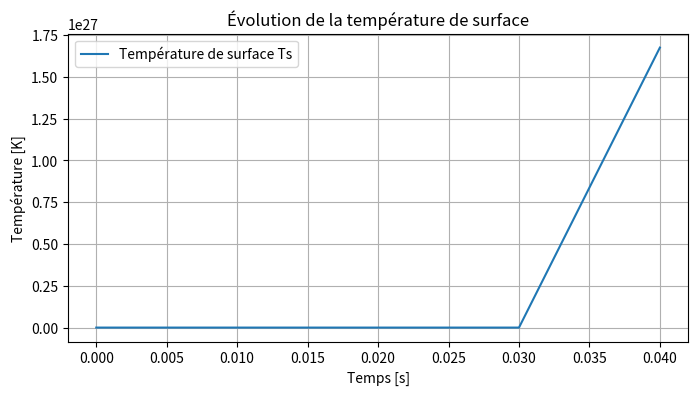

Python code for this plot:

import numpy as np
import matplotlib.pyplot as plt


# PARTIE 1  : IMPLEMENTATION DES EQUATIONS DE L'ARTICLE

# Utilitaires

EPS = 1e-12

# Fonction pour éviter de diviser par 0 et avoir des erreurs par exemple qaund on a un ratio 0/0 indéfini il devient 0/EPS ce qui donne 0.


def clamp_den(x, eps=EPS):
    return x if abs(x) > eps else (np.sign(x) * eps if x != 0 else eps)

# Définition

# Dérivée spatiale en upwind comme indiqué dans l'article


def d_dx_upwind_bulk(arr, i, dx):
    if i == len(arr)-1:
        return (arr[i] - arr[i-1]) / dx
    else:
        return (arr[i+1] - arr[i]) / dx


# COUCHE LIMITE (mécanique/flux)

# Formules issues de l'article de Tsuji et Nagano, qui donne un modèle empirique à partir d'observations de flux convectifs

# Vitesse caractéristique
def Ub(g, beta, Tw, TB, nu):
    return (g * beta * (abs(Tw - TB)) * nu) ** (1/3)

# Nombre de Grashof


def Grashof_x(g, beta, Tw, TB, x, nu):
    return (g * beta * (abs(Tw - TB)) * x**3) / (nu**2)


# Contrainte pariétale en régime laminaire avec Gr<10^9
def tau_w_lam(rho, ub, g, beta, Tw, TB, x, nu):
    Grx = Grashof_x(g, beta, Tw, TB, x, nu)
    return rho * (ub**2) * 0.953 * (Grx ** (1/12))

# Contrainte pariétale en régime turbulent avec Gr>10^9


def tau_w_turb(rho, ub, g, beta, Tw, TB, x, nu):
    Grx = Grashof_x(g, beta, Tw, TB, x, nu)
    return rho * (ub**2) * 0.684 * (Grx ** (1/11.9))

# Equation 18


def Rayleigh_x(g, alpha, Tw, TB, x, nu, a):
    return (g * alpha * (abs(Tw - TB)) * x**3) / (nu * a)

# Equation 17


def k_nat_1e5_1e9(Rax, lambda_l, x):
    return 0.59 * (Rax ** 0.25) * (lambda_l / clamp_den(x))


def k_nat_1e9_1e13(Rax, lambda_l, x):
    """k pour 1e9 < Ra < 1e13 : Nu = 0.11 Ra^(1/3)."""
    return 0.11 * (Rax ** (1/3)) * (lambda_l / clamp_den(x))


# Equation 16

def q_in_wall(Tw, TB, Rax, x, lambda_l):
    dT = (Tw - TB)
    if 1e5 < Rax <= 1e9:
        k = k_nat_1e5_1e9(Rax, lambda_l, x)
    elif 1e9 < Rax <= 1e13:
        k = k_nat_1e9_1e13(Rax, lambda_l, x)
    else:
        k = k_nat_1e5_1e9(max(Rax, 1e5), lambda_l, max(x, EPS))
    return k * dT

# Valeurs déterminées grâce à des lois empirique peut être que des valeurs tabulées seraient meilleures


def k_propane_liq(T):
    """Conductivité thermique [W/m/K] du propane liquide (230–320 K)."""
    return max(0.146 - 1.8e-4 * T, 0.05)


def k_propane_vap(T):
    """Conductivité thermique [W/m/K] du propane vapeur (250–350 K)."""
    return 7.2e-3+3.5e-5*T

# Variables normalisées dans la CL : η


# Equation 19
def eta_moy(T_tilde, TB, Tw):
    """η = (T̃ - TB)/(Tw - TB)."""
    return (T_tilde - TB) / clamp_den(Tw - TB)

# Equation 20


def d_eta_dt(i, dTtilde_dt, dTw_dt, dTB_dt, Tw, TB, eta_i, ddelta_dt):
    """
    dη_i/dt — si dδ/dt >= 0 : 0
             sinon : ( dT̃/dt - η dTw/dt + (1-η) dTB/dt ) / (Tw - TB)
    """
    if ddelta_dt >= 0.0:
        return 0.0
    denom = clamp_den(Tw[i] - TB[i])
    return (dTtilde_dt - eta_i * dTw_dt + (1.0 - eta_i) * dTB_dt) / denom

# Équations intégrales de la couche limite (énergie)


# Equation 21

def dTtilde_dt(i, eta, dTw_dt, dTB_dt,
               Tw, TB,
               ddelta_dt,
               m_dot, m_dot_y, h_tilde, h_y,
               q_in_i, R, Hcv, rho, cv, delta_i):
    if ddelta_dt >= 0.0:
        return eta[i] * dTw_dt + (1.0 - eta[i]) * dTB_dt

    num = (m_dot[i] * h_tilde[i]
           - m_dot[i-1] * h_tilde[i-1]
           - m_dot_y[i] * h_y[i]
           + 2.0 * np.pi * R * Hcv * q_in_i)
    den = 2.0 * np.pi * R * rho * cv * Hcv * clamp_den(delta_i)
    return num / den


# Equation 15


def ddelta_dt_from_energy(i,
                          dTtilde_dt_i,                # valeur scalaire déjà calculée
                          m_dot, m_dot_y, h_tilde, h_y,
                          q_in_i, R, Hcv, rho, cv,
                          delta_i, T_tilde_i, TB_i):
    m_terms = (m_dot[i] * h_tilde[i]
               - m_dot[i-1] * h_tilde[i-1]
               - m_dot_y[i] * h_y[i])
    A = (m_terms / (2.0 * np.pi * R * Hcv * rho * cv)) - \
        (q_in_i / (rho * cv)) - delta_i * dTtilde_dt_i
    return A / clamp_den(T_tilde_i - TB_i)


# Masse/Énergie dans le BULK (liquide)


# Equation 22


def bilan_masse_bulk(mB, m_dot_y_i):
    """Équilibre masse local (retourne mB_i - ṁ_y,i) si besoin d’un résidu."""
    return mB - m_dot_y_i


# Equation 25


def dTB_dt_bulk(i, lambdaB, R, rho, cv,
                TB, delta, dx,
                m_dot_B, m_dot_y, h_y, h_B,
                T_top=None):
    # force 1D float
    TB = np.asarray(TB,      dtype=float).reshape(-1)
    delta = np.asarray(delta,   dtype=float).reshape(-1)
    m_dot_B = np.asarray(m_dot_B, dtype=float).reshape(-1)
    m_dot_y = np.asarray(m_dot_y, dtype=float).reshape(-1)
    h_y = np.asarray(h_y,     dtype=float).reshape(-1)
    h_B = np.asarray(h_B,     dtype=float).reshape(-1)

    N = len(TB)
    area_i = float(np.pi * (R - delta[i])**2)

    # dTB/dx au point i
    if (i == N-1) and (T_top is not None):
        dTBdx_i = float((TB[i] - float(T_top)) / dx)
    else:
        dTBdx_i = float(d_dx_upwind_bulk(TB, i, dx))
    im1 = max(i-1, 0)
    dTBdx_im1 = float(d_dx_upwind_bulk(TB, im1, dx))

    # numérateur (scalaires)
    num = (float(m_dot_B[i]) * float(h_B[i])
           - float(m_dot_B[i-1]) * float(h_B[i-1])
           - float(m_dot_y[i]) * float(h_y[i])
           + area_i * float(lambdaB) * (dTBdx_i - dTBdx_im1))
    den = area_i * float(rho) * float(cv) * float(dx)

    return num / clamp_den(den)


# Interface liquide/vapeur (échanges)

# Equation 18

def Rayleigh_v_int(g, alpha_v, Tv, Tint, D, nu_v, rho_v, cp_v, lambda_vapeur):
    return (g * alpha_v * (abs(Tint - Tv)) * D**3*rho_v*cp_v) / (nu_v * lambda_vapeur)


def Rayleigh_l_int(g, alpha_l, Ts, Tint, D, nu_l, a_l):
    return (g * alpha_l * (abs(Tint - Ts)) * D**3) / (nu_l * a_l)


# Equation 32


def k_v_int(Ra_v_int, D, lambda_v):
    """k côté vapeur à l’interface."""
    return 0.54 * (Ra_v_int ** 0.25) * (lambda_v / clamp_den(D))


def k_l_int(Ra_l_int, D, lambda_l):
    """k côté liquide à l’interface."""
    return 0.27 * (Ra_l_int ** 0.25) * (lambda_l / clamp_den(D))

# Equation 31


def m_dot_phase(R, gamma, Tv, Ts, Tint, k_v_int_val, k_l_int_val):
    return np.pi * R**2 * (k_v_int_val * (Tv - Tint) - k_l_int_val * (Tint - Ts)) / clamp_den(gamma)


# Equation 30


def dHs_dt(m_dot_ph, rho_l, R):
    return m_dot_ph / (rho_l * np.pi * R**2)

# Equation 29


def dTs_dt_surface(n,
                   m_dot_B, h_B,           # tableaux sur x
                   m_dot, h_tilde,         # CL en haut (ṁ_n, h̃_n)
                   R, H_s, qin_s,          # géométrie/surface & flux paroi -> surface
                   kint_liq,               # k_int->liq (interface -> liquide)
                   T_int, T_s,             # températures interface & surface
                   # bulk: épaisseur CL (delta), λ_B, T_B(x)
                   delta, lambda_B, T_B,
                   dx,                     # pas spatial pour dT_B/dx
                   dH_s_dt,                # déjà calculé via dHs_dt(...)
                   rho_liq, cv_liq  # AJOUT : propriétés du liquide
                   ):

    area_surf = np.pi * R**2
    area_bulk = np.pi * (R - delta[n])**2
    H_eff = max(H_s, 1e-12)  # si tu veux garder la protection

    # Termes masse*enthalpie
    term_mass = m_dot[n] * h_tilde[n] - m_dot_B[n] * h_B[n]

    # Flux pariétal intégré (paroi -> surface)
    term_wall = 2.0 * np.pi * R * H_s * qin_s

    # Interface (interface -> surface liquide)
    term_int = area_surf * kint_liq * (T_int - T_s)

    # Conduction vers le bulk
    if n > 0:
        dTBdx_n = (T_B[n] - T_B[n-1]) / dx
    else:
        dTBdx_n = (T_B[1] - T_B[0]) / dx

    term_cond_bulk = - area_bulk * lambda_B * dTBdx_n

    # Numérateur : puissance (W)
    num = term_mass + term_wall + term_int + term_cond_bulk

    # Dénominateur : rho * cv * volume
    den = rho_liq * cv_liq * area_surf * H_eff

    # Équation : dT/dt = num/(ρ cv V) - (T_s - T_int) * dH_s/dt / H_s
    return (num / den) - ((T_s - T_int) * dH_s_dt / H_eff)


# On détermine la Température à l'interface en supposant l'équilibre thermique et en appliquant la loi de Clausius

def Tsat_de_P_Clausius(Pv_pa, Pref_pa, Tref_K, dh_vap_J_per_kg, M_kg_per_mol):
    """
    Fermeture analytique: T_sat(P) avec Δh_vap ~ cte.
    - Pv_pa : pression cible (Pa)
    - Pref_pa, Tref_K : point de référence (e.g. (1 atm, T_ebullition))
    - dh_vap_J_per_kg : chaleur latente (J/kg)
    - M_kg_per_mol : masse molaire
    """
    R_u = 8.314462618  # J/mol/K
    R_spec = R_u / M_kg_per_mol
    invT = (1.0/Tref_K) - (R_spec/dh_vap_J_per_kg) * np.log(Pv_pa / Pref_pa)
    return 1.0 / invT


# Dôme vapeur (gaz parfait)

# Equation 35


def dTv_dt(kwv, Aw, Twv, Tv, k_v_int_val, Tint, cv_v, Vv, rho_v, R):
    return (kwv * Aw * (Twv - Tv) - np.pi*R**2 * k_v_int_val * (Tv - Tint)) / clamp_den(Vv * rho_v * cv_v)


# Equation 34

def dP_dt(Tv, m_dot_ph, Vv, Pv, dTv_dt_val, r_spec, rho_l):
    left = Vv / clamp_den(r_spec * Tv)
    termT = Vv * (Pv / clamp_den(r_spec * (Tv**2))) * dTv_dt_val
    rhs = m_dot_ph * (1.0 - Pv / clamp_den(r_spec * Tv * rho_l))
    return (rhs + termT) / left


########  Paroi  #######
# Equation 36
# On adapte l'équation 36 pour les différents murs que l'on considère, étant donné que pour le terme de conduction il y a une dépendance des murs adjacents

def dTw_dt_liq(i, qext_i, qin_i, delta_w, c_w, lambda_w, Tw, rho_w, dx):
    if i == 0:
        lap = (Tw[1] - Tw[0]) / (dx**2)       # bord bas (simple unilatéral)
    elif i == len(Tw) - 1:
        lap = (Tw[i] - Tw[i-1]) / (dx**2)     # bord haut (simple unilatéral)
    else:
        lap = (Tw[i+1] - 2.0 * Tw[i] + Tw[i-1]) / (dx**2)
    return (qext_i - qin_i) / clamp_den(delta_w * rho_w * c_w) + (lambda_w * lap) / clamp_den(rho_w * c_w)


def dTw_dt_vap(qext_vap, qin_vap, delta_w, c_w, lambda_w,
               Tw_vap, Tw_int, rho_w, H_vap):
    return ((qext_vap - qin_vap) / clamp_den(delta_w * rho_w * c_w)
            + lambda_w * (Tw_vap - Tw_int) / clamp_den(H_vap**2 * rho_w * c_w))


def dTw_dt_surface(qext_s, qin_s, delta_w, c_w, lambda_w,
                   Tw_liq, rho_w, Tw_S, Tw_vap, H_S):
    return ((qext_s - qin_s) / clamp_den(delta_w * rho_w * c_w)
            + lambda_w * (Tw_S - Tw_liq - (Tw_vap - Tw_S))
            / clamp_den(H_S**2 * rho_w * c_w))


# Débit massique CL – version “def”

# Equation 11


def dm_dot_CL_dt(i, m_dot, rho, g, alpha_v, delta, T_tilde, TB,
                 tau_w_i, C, R, dx):
    # Terme source flottabilité - frottement (AVEC le facteur R)
    S = 2.0 * np.pi * R * (rho * g * alpha_v *
                           delta[i] * (T_tilde[i] - TB[i]) - tau_w_i)

    #  Dérivées spatiales discrètes (amont)
    if i == 0:
        dm_dx = (m_dot[1] - m_dot[0]) / dx
        ddelta_dx = (delta[1] - delta[0]) / dx
    else:
        dm_dx = (m_dot[i] - m_dot[i-1]) / dx
        ddelta_dx = (delta[i] - delta[i-1]) / dx

    # ---- Terme convectif (le signe "moins" est déjà dans Eq. 11) ----
    denom = 2.0 * np.pi * R * rho * max(delta[i], 1e-12)
    Conv_pref = (C * m_dot[i]) / denom
    conv_term = 2.0 * dm_dx - (m_dot[i] / max(delta[i], 1e-12)) * ddelta_dx
    return S - Conv_pref * conv_term


# PARTIE 2  : CONSTANTES ET DEFINITION DES VARIABLES

# Ici on prend des constantes de liquides et de vapeur d'après les différents artciles étant donné que l'on à pas l'accés à REFPROP le module utilisé par les auteurs
# de l'article pour les déterminer.
# Paramètres
Nx = 100  # Nombre de divisons sur la hauteur du bulk
num_iterations = 5  # Nombre de pas de temps que l'on cherche à simuler
dt = 1e-2  # intervalle de temps choisi pour garantir la convergence et limiter le temps de calcul

# Constantes du problèmes

R = 0.2  # m
hauteur = 0.6  # m
delta_w = 0.07  # m
Nx = 30  # Nombre de divisions de la partie fluide
M = 0.0441      # kg/mol pour le propane
r = 8.314 / M   # ≈ 188 J/kg/K
g = 9.81  # m/s^-2


pourcentage_remplissage = 0.85
H_vap = hauteur*(1-pourcentage_remplissage)
# hauteur de chaque couche de liquide
dx = (hauteur*pourcentage_remplissage)/(Nx+1)
Hs = dx
Hcv = dx
qext = 20
gamma = 3.56*10**5
Pref = 1.013*10**5  # Pa
Tref = 291.47  # temperature initiale pour l'instant

# Pour le liquide

nu_liquide = 2.07e-7
rho_liquide = 502.59
lambda_liquide = 0.097
cp_liquide = 2649.5
cv_liquide = 1640.1
alpha_v = 0.003
a_liquide = 7.6e-8
beta_liquide = 1.3*10**(-3)  # A MODIFIER

# Pour la vapeur

nu_vapeur = 4.64e-7
rho_vapeur = 17.291
lambda_vapeur = 0.018
cp_vapeur = 1928.5
cv_vapeur = cp_vapeur - r

# Pour la paroi

rho_w = 7930
lambda_w = 15.24
c_w = 500


# grandeurs dôme/interface/paroi (valeurs de départ)
# On considère que l'on est à l'équilibre thermique avant l'application de flux extérieur

Ti = 291.47  # K
Tw_vap = Ti  # K
Tw_s = Ti   # K
Tv = Ti   # K
Ts = Ti  # K
Tint = Ti   # K
Pv = 800*10**3  # bar
q_ext = 20.0  # W/m^2


# tableaux d'état

temp_bulk = np.full(Nx, Ti)       # TB
temp_moy_cl = np.full(Nx, Ti)       # T_tilde (T̃)
delta = np.zeros(Nx)     # épaisseur CL (évite division par 0)
enthalpie_moy_CL = np.zeros(Nx)        # h̃ (à mettre à jour selon ton modèle)
enthalpie_y = np.zeros(Nx)        # h_y (idem)
enthalpie_B = np.zeros(Nx)        # h_B (idem)
m_point_CL = np.zeros(Nx)          # ṁ_i dans la CL
m_point_y = np.zeros(Nx)          # ṁ_vers_bulk (interface CL→bulk)
m_point_B = np.zeros(Nx)          # ṁ dans le bulk
Tw = np.full(Nx, Ti)       # température mur côté liquide
eta = np.zeros(Nx)          # η = (T̃-TB)/(Tw-TB)

# On crée d'abord des buffers pour stocker les variations temporrelles des différentes grandeurs pour ne pas mettre
# à jour les variables avant que l'état complet à chaque pas de temps ne soit calculé

dtemp_moy_cl = np.zeros(Nx)
ddelta = np.zeros(Nx)
deta = np.zeros(Nx)
dTw = np.zeros(Nx)
dm_CL = np.zeros(Nx)
dTb = np.zeros(Nx)


# Listes pour les représentations graphiques

Ts_history = []
time_history = []


# PARTIE 3 : RESOLUTION


for it in range(num_iterations):

    for i in range(Nx):
        # position x, on se place au milieu de chaque
        x_i = dx/2.0 + i*dx

        # 3) contrainte pariétale + C
        Gr_i = Grashof_x(g, beta_liquide, Tw[i], temp_bulk[i], x_i, nu_liquide)
        ub_i = Ub(g, beta_liquide, Tw[i], temp_bulk[i], nu_liquide)
        if Gr_i < 1e9:
            tau_w_i = tau_w_lam(rho_liquide, ub_i, g, beta_liquide,
                                Tw[i], temp_bulk[i], x_i, nu_liquide)
            C_i = 1.37
        else:
            tau_w_i = tau_w_turb(
                rho_liquide, ub_i, g, beta_liquide, Tw[i], temp_bulk[i], x_i, nu_liquide)
            C_i = 3.25

        # 4) débit massique CL
        dm_dt_i = dm_dot_CL_dt(i, m_dot=m_point_CL, rho=rho_liquide, g=g, alpha_v=alpha_v,
                               delta=delta, T_tilde=temp_moy_cl, TB=temp_bulk,
                               tau_w_i=tau_w_i, C=C_i, R=R, dx=dx)
        dm_CL[i] = dm_dt_i
    m_point_CL += dt * dm_CL
    for i in range(Nx):
        m_point_y[i] = m_point_CL[i]-m_point_CL[i-1]

    m_point_B[Nx-1] = m_point_CL[Nx-1].copy()
    for i in range(Nx-1, -1, -1):
        if i < Nx-1:
            m_point_B[i] = m_point_B[i+1] - (m_point_CL[i] - m_point_CL[i-1])
    for i in range(Nx):
        dTBdt_i = dTB_dt_bulk(i, lambdaB=lambda_liquide, R=R, rho=rho_liquide, cv=cv_liquide,
                              TB=temp_bulk, delta=delta, dx=dx,
                              m_dot_B=m_point_B, m_dot_y=m_point_y,
                              h_y=enthalpie_y, h_B=enthalpie_B,
                              T_top=Ts)
        dTb[i] = dTBdt_i
        # 1) flux pariétal
        Rax_i = Rayleigh_x(
            g, alpha_v, Tw[i], temp_bulk[i], x_i, nu_liquide, a_liquide)
        q_in_i = q_in_wall(Tw[i], temp_bulk[i], Rax_i, x_i, lambda_liquide)

        # 2) mur
        dTw_dt_i = dTw_dt_liq(i, qext_i=q_ext, qin_i=q_in_i,
                              delta_w=delta_w, c_w=c_w, lambda_w=lambda_w,
                              Tw=Tw, rho_w=rho_w, dx=dx)
        dTw[i] = dTw_dt_i

    for i in range(Nx):

        # 5) énergie CL + épaisseur + η
        eta_i = eta_moy(temp_moy_cl[i], temp_bulk[i], Tw[i])

        ddelta_dt_guess = 1  # On suppose que la couche limite est en train de se développer

        dTtilde_dt_i = dTtilde_dt(i, eta=eta, dTw_dt=dTw_dt_i, dTB_dt=dTb[i],
                                  Tw=Tw, TB=temp_bulk, ddelta_dt=ddelta_dt_guess,
                                  m_dot=m_point_CL, m_dot_y=m_point_y,
                                  h_tilde=enthalpie_moy_CL, h_y=enthalpie_y,
                                  q_in_i=q_in_i, R=R, Hcv=Hcv,
                                  rho=rho_liquide, cv=cv_liquide, delta_i=delta[i])

        ddelta_dt_i = ddelta_dt_from_energy(i,
                                            dTtilde_dt_i=dTtilde_dt_i,
                                            m_dot=m_point_CL, m_dot_y=m_point_y,
                                            h_tilde=enthalpie_moy_CL, h_y=enthalpie_y,
                                            q_in_i=q_in_i, R=R, Hcv=Hcv,
                                            rho=rho_liquide, cv=cv_liquide,
                                            delta_i=delta[i],
                                            T_tilde_i=temp_moy_cl[i],
                                            TB_i=temp_bulk[i])

        if ddelta_dt_i < 0.0:
            d_eta_dt_i = d_eta_dt(i, dTtilde_dt_i, dTw_dt_i,
                                  dTb[i], Tw, temp_bulk, eta_i, ddelta_dt_i)
            dTtilde_dt_i = dTtilde_dt(i, eta=eta, dTw_dt=dTw_dt_i, dTB_dt=dTb[i],
                                      Tw=Tw, TB=temp_bulk, ddelta_dt=ddelta_dt_i,
                                      m_dot=m_point_CL, m_dot_y=m_point_y,
                                      h_tilde=enthalpie_moy_CL, h_y=enthalpie_y,
                                      q_in_i=q_in_i, R=R, Hcv=Hcv,
                                      rho=rho_liquide, cv=cv_liquide, delta_i=delta[i])
            ddelta_dt_i = ddelta_dt_from_energy(i,
                                                dTtilde_dt_i=dTtilde_dt_i,
                                                m_dot=m_point_CL, m_dot_y=m_point_y,
                                                h_tilde=enthalpie_moy_CL, h_y=enthalpie_y,
                                                q_in_i=q_in_i, R=R, Hcv=Hcv,
                                                rho=rho_liquide, cv=cv_liquide,
                                                delta_i=delta[i],
                                                T_tilde_i=temp_moy_cl[i],
                                                TB_i=temp_bulk[i])
        else:
            d_eta_dt_i = 0.0

        dtemp_moy_cl[i] = dTtilde_dt_i
        ddelta[i] = ddelta_dt_i
        deta[i] = d_eta_dt_i

    # SURFACE

    # Calcul du flux de chaleur entrant
    q_in_s = k_propane_liq(Ts)*(Tw_s-Ts)
    # Calcul de la variation de chaleur
    dTw_s = dTw_dt_surface(qext, q_in_s, delta_w,
                           c_w, lambda_w, Tw[-1], rho_w, Tw_s, Tw_vap, Hs)

    # Calcul des constantes
    Ra_vint = Rayleigh_v_int(g, alpha_v, Tv, Tint, 2*R,
                             nu_vapeur, rho_vapeur, cp_vapeur, lambda_vapeur)
    Ra_lint = Rayleigh_l_int(g, alpha_v, Ts, Tint, 2*R, nu_liquide, a_liquide)
    k_vint = k_v_int(Ra_vint, 2*R, lambda_vapeur)
    k_lint = k_l_int(Ra_lint, 2*R, lambda_liquide)
    m_ph = m_dot_phase(R, gamma, Tv, Ts, Tint, k_vint, k_lint)
    dHs = dHs_dt(m_ph, rho_liquide, R)
    dTs = dTs_dt_surface(Nx-1, m_point_B, enthalpie_B, m_point_CL, enthalpie_moy_CL, R, Hs,
                         q_in_s, k_lint, Tint, Ts, delta, lambda_liquide, temp_bulk, dx, dHs, rho_liquide, cv_liquide)

    # VAPEUR
    qin_vap = k_propane_vap(Tv)*(Tw_vap-Tv)

    dTw_v = dTw_dt_vap(q_ext, qin_vap, delta_w, c_w,
                       lambda_w, Tw_vap, Tint, rho_w, H_vap)

    dTv = dTv_dt(k_propane_vap(Tv), H_vap*R, Tw_vap, Tv,
                 k_vint, Tint, cp_vapeur, H_vap*R*1, rho_vapeur, R)

    dPv = dP_dt(Tv, m_ph, H_vap*R*1, Pv, dTv, r, rho_liquide)

    rho_v = Pv / (r * Tv)

    Tw += dt * dTw
    temp_moy_cl += dt * dtemp_moy_cl
    delta += dt * ddelta
    eta += dt * deta
    temp_bulk += dt * dTb

    Ts += dt * dTs
    Tv += dt * dTv
    Pv += dt * dPv
    Tw_s += dt * dTw_s
    Tw_vap += dt * dTw_v
    Hs += dt * dHs

    # Aprés avoir calculé la température de la vapeur on peut avoir la température de l'interface en considérant que c'est la température de saturation
    Tint = Tsat_de_P_Clausius(Pv, Pref, Tref, gamma, M)

    # Mise à jour des enthalpies
    for i in range(Nx):
        # Bulk liquide
        enthalpie_B[i] = cp_liquide * temp_bulk[i]

        # Couche limite
        enthalpie_moy_CL[i] = cp_liquide * temp_moy_cl[i]

        enthalpie_y[i] = cp_liquide * temp_bulk[i]

        # Surface libre liquide
        h_surface = cp_liquide * Ts

        # Vapeur dans le dôme
        h_vapeur = cp_vapeur * Tv

    # Enregistrement des différentes grandeurs que l'on veut tracer

    Ts_history.append(Ts)
    time_history.append(it * dt)


plt.figure(figsize=(8, 4))
plt.plot(time_history, Ts_history, label="Température de surface Ts")
plt.xlabel("Temps [s]")
plt.ylabel("Température [K]")
plt.title("Évolution de la température de surface")
plt.grid(True)
plt.legend()
plt.show()
